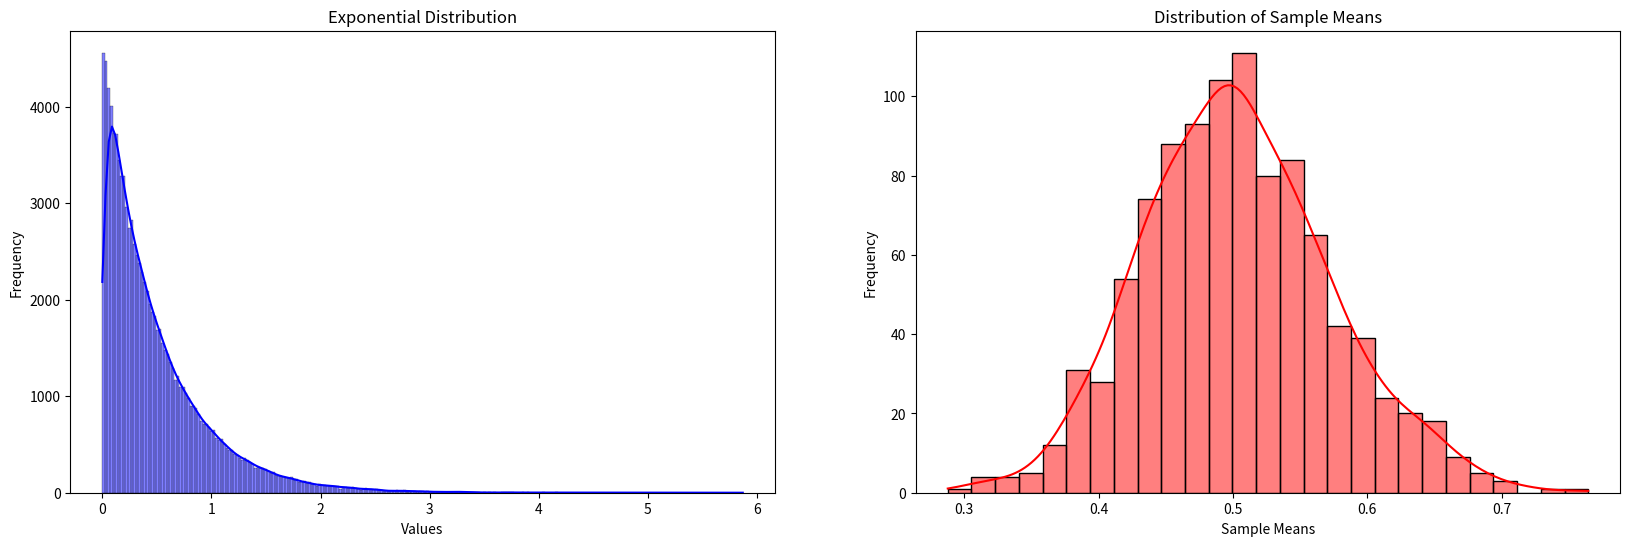

Python code for this plot:
""" 
This code generates an exponential distribution with a lambda parameter 
of 2 and a size of 100,000. Then, it takes 1,000 samples of size 50 from 
this distribution, calculates their means, and stores them in a list. 
Finally, it plots both the original exponential distribution and the 
distribution of sample means using seaborn's histplot function. The resulting 
plot of the sample means should resemble a normal distribution, demonstrating 
the Central Limit Theorem in action.
"""

import numpy as np
import seaborn as sns
import matplotlib.pyplot as plt

# Set seed for reproducibility
np.random.seed(42)

# Define the parameters for the exponential distribution
lam = 2
size = 100000

# Generate the exponential distribution
data = np.random.exponential(scale=1 / lam, size=size)

# Draw samples and compute sample means
sample_size = 50
num_samples = 1000
sample_means = []

for _ in range(num_samples):
    sample = np.random.choice(data, size=sample_size)
    sample_mean = np.mean(sample)
    sample_means.append(sample_mean)


fig, (ax1, ax2) = plt.subplots(1, 2, figsize=(20, 6))

# Plot the original exponential distribution
sns.histplot(data, kde=True, color="blue", ax=ax1)
ax1.set_title("Exponential Distribution")
ax1.set_xlabel("Values")
ax1.set_ylabel("Frequency")

# Plot the distribution of sample means
sns.histplot(sample_means, kde=True, color="red", ax=ax2)
ax2.set_title("Distribution of Sample Means")
ax2.set_xlabel("Sample Means")
ax2.set_ylabel("Frequency")

plt.show()
